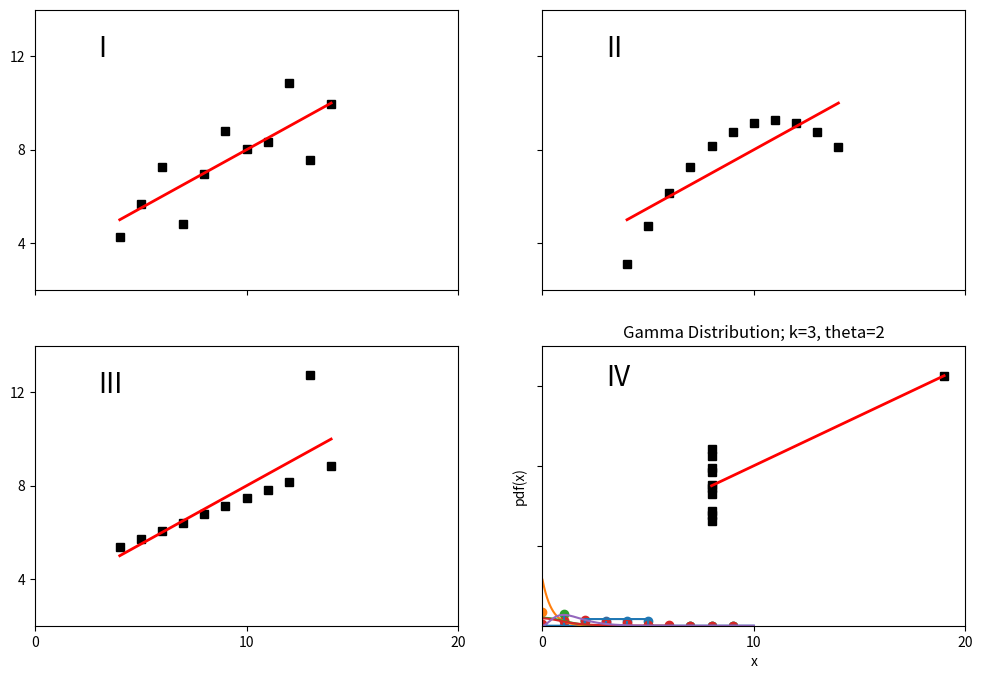

This chart was generated by the following Python code:
def fact(n):
    result = 1
    for i in range(1, n+1):
        result *= i
    return result

fact(52)

from functools import reduce

def fact(n):
    return reduce(lambda x, y: x*y, range(1, n+1))

fact(52)

'{:e}'.format(fact(52))

def perm(n, k):
    return fact(n) // fact(n-k)

perm(25, 9)

def comb(n, k):
    return perm(n, k) // fact(k)

comb(25, 9)

5/6

import random
import pandas as pd

coins = ['HT', 'HH', 'TT']

random.seed(5)

coin = random.choice(coins)

coin

[random.choice(coin) for i in [1, 2]]

results = []
for i in range(1000000):
    coin = random.choice(coins)
    results.append([random.choice(coin) for i in [1, 2]])

df = pd.DataFrame(results, columns=['X1', 'X2'])

df.head()

df = (df == 'H')

df.head()

df.groupby('X1').mean()

5/6

coins = ['HT', 'HH']

results = []
for i in range(1000000):
    coin = random.choice(coins)
    results.append([random.choice(coin) for i in [1, 2]])

df = pd.DataFrame(results, columns=['X1', 'X2'])
df = (df == 'H')
df.groupby('X1').mean()

import numpy as np
import scipy.stats as scs
import matplotlib.pyplot as plt
%matplotlib inline

def plot_pmf(dist, x):
    plt.scatter(x, dist.pmf(x))
    plt.vlines(x, 0, dist.pmf(x))
    plt.ylim(ymin=0)
    plt.xlabel('x')
    plt.ylabel('pmf(x)')

def plot_pdf(dist, x):
    plt.plot(x, dist.pdf(x))
    plt.ylim(ymin=0)
    plt.xlabel('x')
    plt.ylabel('pdf(x)')

def fit(x):
    return 3 + 0.5 * x

x =  np.array([10, 8, 13, 9, 11, 14, 6, 4, 12, 7, 5])
y1 = np.array([8.04, 6.95, 7.58, 8.81, 8.33, 9.96, 7.24, 4.26, 10.84, 4.82, 5.68])
y2 = np.array([9.14, 8.14, 8.74, 8.77, 9.26, 8.10, 6.13, 3.10, 9.13, 7.26, 4.74])
y3 = np.array([7.46, 6.77, 12.74, 7.11, 7.81, 8.84, 6.08, 5.39, 8.15, 6.42, 5.73])
x4 = np.array([8, 8, 8, 8, 8, 8, 8, 19, 8, 8, 8])
y4 = np.array([6.58, 5.76, 7.71, 8.84, 8.47, 7.04, 5.25, 12.50, 5.56, 7.91, 6.89])

xs = np.array([np.amin(x), np.amax(x)])
plt.figure(figsize=(12, 8))
plt.subplot(221)
plt.plot(x, y1, 'ks', xs, fit(xs), 'r-', lw=2)
plt.axis([2, 20, 2, 14])
plt.setp(plt.gca(), xticklabels=[], yticks=(4, 8, 12), xticks=(0, 10, 20))
plt.text(3, 12, 'I', fontsize=20)

plt.subplot(222)
plt.plot(x, y2, 'ks', xs, fit(xs), 'r-', lw=2)
plt.axis([2, 20, 2, 14])
plt.setp(plt.gca(), xticklabels=[], yticks=(4, 8, 12), yticklabels=[], xticks=(0, 10, 20))
plt.text(3, 12, 'II', fontsize=20)

plt.subplot(223)
plt.plot(x, y3, 'ks', xs, fit(xs), 'r-', lw=2)
plt.axis([2, 20, 2, 14])
plt.text(3, 12, 'III', fontsize=20)
plt.setp(plt.gca(), yticks=(4, 8, 12), xticks=(0, 10, 20))

plt.subplot(224)

xs = np.array([np.amin(x4), np.amax(x4)])
plt.plot(x4, y4, 'ks', xs, fit(xs), 'r-', lw=2)
plt.axis([2, 20, 2, 14])
plt.setp(plt.gca(), yticklabels=[], yticks=(4, 8, 12), xticks=(0, 10, 20))
plt.text(3, 12, 'IV', fontsize=20)

for x, y in ((x, y1), (x, y2), (x, y3), (x4, y4)):
    print('mean={:1.2f}, std={:1.2f}, r={:1.2f}'.format(np.mean(y), np.std(y), np.corrcoef(x, y)[0][1]))

a, b = (2, 5)
uniform = scs.randint(a,b+1)

xs = np.arange(0, 10, 1)
plot_pmf(uniform, xs)
plt.title('Uniform Distribution (discreete); a={}, b={}'.format(a, b));

a, b = (2, 5)
uniform = scs.distributions.uniform(a,b-a)

xs = np.linspace(0, 10, 1000)
plot_pdf(uniform, xs)
plt.title('Uniform Distribution (continous); a={}, b={}'.format(a,b));

p = 0.3

plt.scatter([0, 1], [1-p, p])
plt.vlines([0, 1], 0, [1-p, p])
plt.ylim(ymin=0)
plt.xlabel('x')
plt.ylabel('pmf(x)')
plt.title('Bernoulli Distribution; p={}'.format(p));

p = 0.6
geom = scs.distributions.geom(p)

xs = np.arange(0, 10, 1)
plot_pmf(geom, xs)
plt.title('Geometric Distribution; p={}'.format(p));

lambda_ = 2.3
poisson = scs.distributions.poisson(lambda_)

xs = np.arange(0, 10, 1)
plot_pmf(poisson, xs)
plt.title('Poisson distribution, lambda={}'.format(lambda_));

lambda_ = 2.3
expon = scs.distributions.expon(scale=1/lambda_)

xs = np.linspace(0, 4, 1000)
plot_pdf(expon, xs)
plt.title('Exponential Distribution; lambda={}'.format(lambda_));

norm = scs.distributions.norm()

xs = np.linspace(-4, 4, 1000)
plot_pdf(norm, xs)
plt.title('(Standard) Normal distribution');

dof = 3
t = scs.distributions.t(dof)

xs = np.linspace(-6, 6, 1000)
plot_pdf(t, xs)
plt.title("Student's-t Distribution; d.o.f={}".format(dof));

k, theta = 3,2
gamma = scs.distributions.gamma(k, scale=1/theta)

xs = np.linspace(-2, 10, 1000)
plot_pdf(gamma, xs)
plt.title('Gamma Distribution; k={}, theta={}'.format(k, theta));